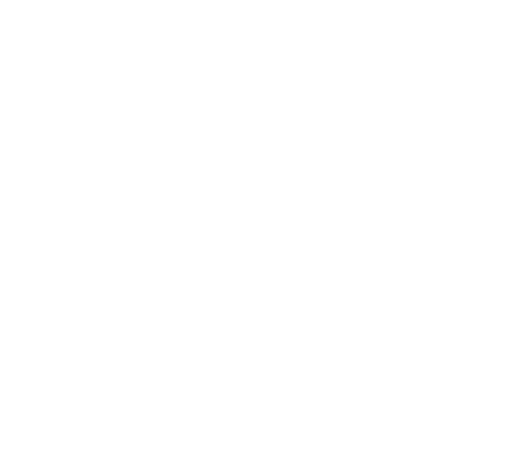
t = 0.00 s
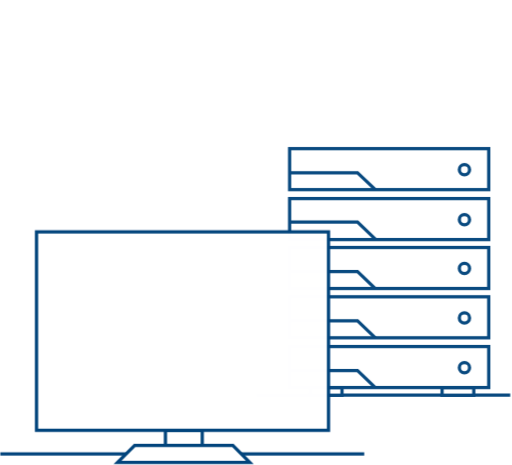
t = 1.10 s
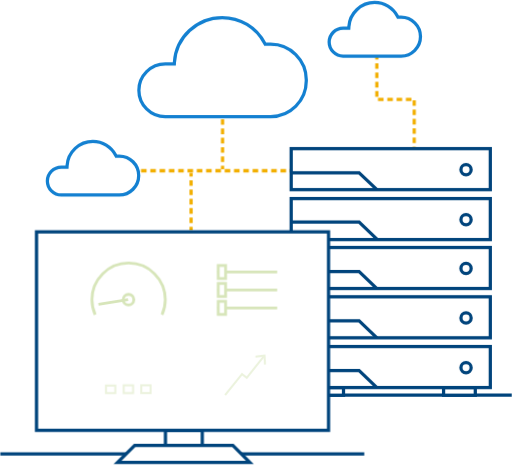
t = 2.19 s
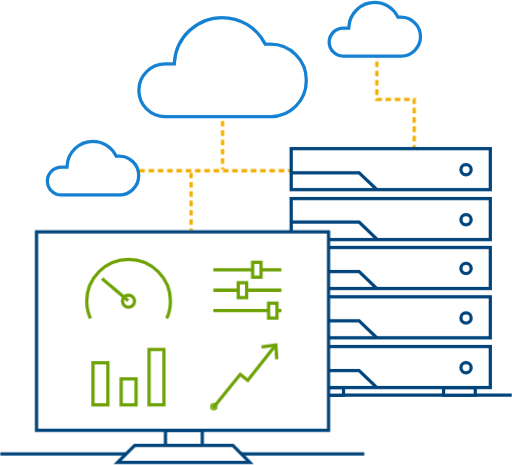
t = 3.29 s
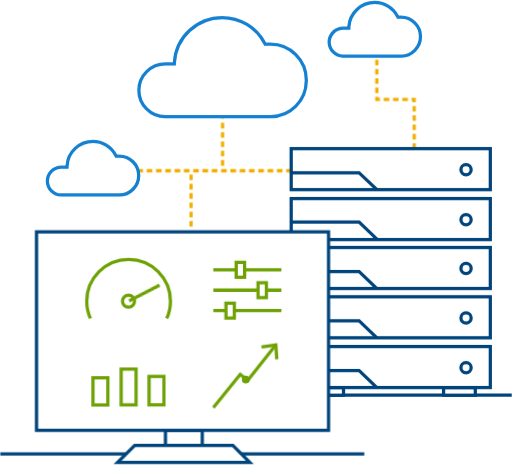
t = 4.39 s
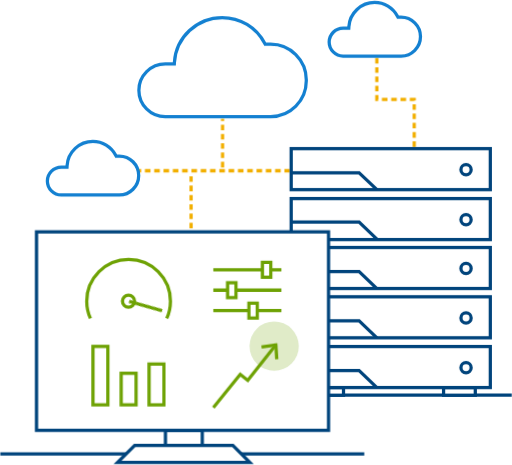
t = 5.48 s

The animated SVG that drew these frames (rendered in a browser with its animation timeline set to each time). Animation: 32 CSS @keyframes rules; one cycle of 6.58 s, repeats indefinitely.

<svg id="em5gsbYoyAG1" xmlns="http://www.w3.org/2000/svg" xmlns:xlink="http://www.w3.org/1999/xlink" viewBox="0 0 550 500" shape-rendering="geometricPrecision" text-rendering="geometricPrecision" width="550" height="500">
<style><![CDATA[
#em5gsbYoyAG2 {animation: em5gsbYoyAG2_c_o 6578.9473684210525ms linear infinite normal forwards}@keyframes em5gsbYoyAG2_c_o { 0% {opacity: 0} 24% {opacity: 0;animation-timing-function: cubic-bezier(0.25,1,0.25,1)} 36% {opacity: 1} 100% {opacity: 1}} #em5gsbYoyAG3 {animation: em5gsbYoyAG3_s_do 6578.9473684210525ms linear infinite normal forwards}@keyframes em5gsbYoyAG3_s_do { 0% {stroke-dashoffset: 0} 24% {stroke-dashoffset: 0} 100% {stroke-dashoffset: 100}} #em5gsbYoyAG4 {animation: em5gsbYoyAG4_s_do 6578.9473684210525ms linear infinite normal forwards}@keyframes em5gsbYoyAG4_s_do { 0% {stroke-dashoffset: 0} 24% {stroke-dashoffset: 0} 100% {stroke-dashoffset: 100}} #em5gsbYoyAG5 {animation: em5gsbYoyAG5_s_do 6578.9473684210525ms linear infinite normal forwards}@keyframes em5gsbYoyAG5_s_do { 0% {stroke-dashoffset: 0} 24% {stroke-dashoffset: 0} 100% {stroke-dashoffset: 100}} #em5gsbYoyAG6 {animation: em5gsbYoyAG6_s_do 6578.9473684210525ms linear infinite normal forwards}@keyframes em5gsbYoyAG6_s_do { 0% {stroke-dashoffset: 0} 24% {stroke-dashoffset: 0} 100% {stroke-dashoffset: 100}} #em5gsbYoyAG7_to {animation: em5gsbYoyAG7_to__to 6578.9473684210525ms linear infinite normal forwards}@keyframes em5gsbYoyAG7_to__to { 0% {transform: translate(251.200005px,303.499999px)} 18% {transform: translate(251.200005px,303.499999px);animation-timing-function: cubic-bezier(0.25,1,0.25,1)} 28% {transform: translate(251.200005px,106.199999px)} 100% {transform: translate(251.200005px,106.199999px)}} #em5gsbYoyAG7 {animation: em5gsbYoyAG7_c_o 6578.9473684210525ms linear infinite normal forwards}@keyframes em5gsbYoyAG7_c_o { 0% {opacity: 0} 18% {opacity: 0;animation-timing-function: cubic-bezier(0.25,1,0.25,1)} 28% {opacity: 1} 100% {opacity: 1}} #em5gsbYoyAG11_to {animation: em5gsbYoyAG11_to__to 6578.9473684210525ms linear infinite normal forwards}@keyframes em5gsbYoyAG11_to__to { 0% {transform: translate(363.449997px,292.363589px)} 10% {transform: translate(363.449997px,292.363589px);animation-timing-function: cubic-bezier(0.25,1,0.25,1)} 24% {transform: translate(413.449997px,292.363589px)} 100% {transform: translate(413.449997px,292.363589px)}} #em5gsbYoyAG11 {animation: em5gsbYoyAG11_c_o 6578.9473684210525ms linear infinite normal forwards}@keyframes em5gsbYoyAG11_c_o { 0% {opacity: 0} 10% {opacity: 0;animation-timing-function: cubic-bezier(0.25,1,0.25,1)} 24% {opacity: 1} 100% {opacity: 1}} #em5gsbYoyAG37_ts {animation: em5gsbYoyAG37_ts__ts 6578.9473684210525ms linear infinite normal forwards}@keyframes em5gsbYoyAG37_ts__ts { 0% {transform: translate(195.699997px,373.250008px) scale(0.165287,0.165287)} 6% {transform: translate(195.699997px,373.250008px) scale(0.165287,0.165287);animation-timing-function: cubic-bezier(0.25,1,0.25,1)} 18% {transform: translate(195.699997px,373.250008px) scale(1,1)} 100% {transform: translate(195.699997px,373.250008px) scale(1,1)}} #em5gsbYoyAG37 {animation: em5gsbYoyAG37_c_o 6578.9473684210525ms linear infinite normal forwards}@keyframes em5gsbYoyAG37_c_o { 0% {opacity: 0} 6% {opacity: 0;animation-timing-function: cubic-bezier(0.25,1,0.25,1)} 18% {opacity: 1} 100% {opacity: 1}} #em5gsbYoyAG42_ts {animation: em5gsbYoyAG42_ts__ts 6578.9473684210525ms linear infinite normal forwards}@keyframes em5gsbYoyAG42_ts__ts { 0% {transform: translate(263.199997px,401.599991px) scale(0.25,0.25)} 32% {transform: translate(263.199997px,401.599991px) scale(0.25,0.25);animation-timing-function: cubic-bezier(0.25,1,0.25,1)} 42% {transform: translate(263.199997px,401.599991px) scale(1,1)} 100% {transform: translate(263.199997px,401.599991px) scale(1,1)}} #em5gsbYoyAG42 {animation: em5gsbYoyAG42_c_o 6578.9473684210525ms linear infinite normal forwards}@keyframes em5gsbYoyAG42_c_o { 0% {opacity: 0} 32% {opacity: 0} 42% {opacity: 1} 100% {opacity: 1}} #em5gsbYoyAG45_to {animation: em5gsbYoyAG45_to__to 6578.9473684210525ms linear infinite normal forwards}@keyframes em5gsbYoyAG45_to__to { 0% {transform: translate(229.6px,437.3px)} 52% {transform: translate(229.6px,437.3px);animation-timing-function: cubic-bezier(0.42,0,0.58,1)} 64% {transform: translate(258.082687px,402.899994px);animation-timing-function: cubic-bezier(0.42,0,0.58,1)} 68% {transform: translate(265.7px,409.7px);animation-timing-function: cubic-bezier(0.42,0,0.58,1)} 78% {transform: translate(294.530016px,372.119984px);animation-timing-function: cubic-bezier(0.42,0,0.58,1)} 100% {transform: translate(294.530016px,372.119984px)}} #em5gsbYoyAG45_ts {animation: em5gsbYoyAG45_ts__ts 6578.9473684210525ms linear infinite normal forwards}@keyframes em5gsbYoyAG45_ts__ts { 0% {transform: scale(1,1)} 78% {transform: scale(1,1);animation-timing-function: cubic-bezier(0.25,1,0.25,1)} 100% {transform: scale(8,8)}} #em5gsbYoyAG45 {animation: em5gsbYoyAG45_c_o 6578.9473684210525ms linear infinite normal forwards}@keyframes em5gsbYoyAG45_c_o { 0% {opacity: 0} 42% {opacity: 0} 52% {opacity: 1} 78% {opacity: 1;animation-timing-function: cubic-bezier(0.25,1,0.25,1)} 100% {opacity: 0}} #em5gsbYoyAG47_ts {animation: em5gsbYoyAG47_ts__ts 6578.9473684210525ms linear infinite normal forwards}@keyframes em5gsbYoyAG47_ts__ts { 0% {transform: translate(137.449997px,401.200012px) scale(0.25,0.25)} 32% {transform: translate(137.449997px,401.200012px) scale(0.25,0.25);animation-timing-function: cubic-bezier(0.25,1,0.25,1)} 42% {transform: translate(137.449997px,401.200012px) scale(1,1)} 100% {transform: translate(137.449997px,401.200012px) scale(1,1)}} #em5gsbYoyAG47 {animation: em5gsbYoyAG47_c_o 6578.9473684210525ms linear infinite normal forwards}@keyframes em5gsbYoyAG47_c_o { 0% {opacity: 0} 32% {opacity: 0} 42% {opacity: 1} 100% {opacity: 1}} #em5gsbYoyAG48 {animation: em5gsbYoyAG48__sz 6578.9473684210525ms linear infinite normal forwards}@keyframes em5gsbYoyAG48__sz { 0% {width: 16px;height: 12.900012px} 42% {width: 16px;height: 12.900012px;animation-timing-function: cubic-bezier(0.25,1,0.25,1)} 54% {width: 16px;height: 45.400006px;animation-timing-function: cubic-bezier(0.25,1,0.25,1)} 66% {width: 16px;height: 23.34999px;animation-timing-function: cubic-bezier(0.25,1,0.25,1)} 76% {width: 16px;height: 45.650002px;animation-timing-function: cubic-bezier(0.25,1,0.25,1)} 88% {width: 16px;height: 63px} 100% {width: 16px;height: 63px}} #em5gsbYoyAG48_to {animation: em5gsbYoyAG48_to__to 6578.9473684210525ms linear infinite normal forwards}@keyframes em5gsbYoyAG48_to__to { 0% {transform: translate(107.7px,360.399992px)} 42% {transform: translate(107.7px,360.399992px);animation-timing-function: cubic-bezier(0.25,1,0.25,1)} 54% {transform: translate(107.7px,327.899998px);animation-timing-function: cubic-bezier(0.25,1,0.25,1)} 66% {transform: translate(107.7px,349.950014px);animation-timing-function: cubic-bezier(0.25,1,0.25,1)} 76% {transform: translate(107.7px,328.050014px);animation-timing-function: cubic-bezier(0.25,1,0.25,1)} 88% {transform: translate(107.7px,310.300004px)} 100% {transform: translate(107.7px,310.300004px)}} #em5gsbYoyAG49 {animation: em5gsbYoyAG49__sz 6578.9473684210525ms linear infinite normal forwards}@keyframes em5gsbYoyAG49__sz { 0% {width: 16px;height: 13.300011px} 42% {width: 16px;height: 13.300011px;animation-timing-function: cubic-bezier(0.25,1,0.25,1)} 54% {width: 16px;height: 27.999998px;animation-timing-function: cubic-bezier(0.25,1,0.25,1)} 66% {width: 16px;height: 45.649989px;animation-timing-function: cubic-bezier(0.25,1,0.25,1)} 76% {width: 16px;height: 18.500012px;animation-timing-function: cubic-bezier(0.25,1,0.25,1)} 88% {width: 16px;height: 34.099998px} 100% {width: 16px;height: 34.099998px}} #em5gsbYoyAG49_to {animation: em5gsbYoyAG49_to__to 6578.9473684210525ms linear infinite normal forwards}@keyframes em5gsbYoyAG49_to__to { 0% {transform: translate(137.899994px,425.149992px)} 42% {transform: translate(137.899994px,425.149992px);animation-timing-function: cubic-bezier(0.25,1,0.25,1)} 54% {transform: translate(137.899994px,410.450005px);animation-timing-function: cubic-bezier(0.25,1,0.25,1)} 66% {transform: translate(137.899994px,392.800015px);animation-timing-function: cubic-bezier(0.25,1,0.25,1)} 76% {transform: translate(137.899994px,419.949991px);animation-timing-function: cubic-bezier(0.25,1,0.25,1)} 88% {transform: translate(137.899994px,404.350005px)} 100% {transform: translate(137.899994px,404.350005px)}} #em5gsbYoyAG50 {animation: em5gsbYoyAG50__sz 6578.9473684210525ms linear infinite normal forwards}@keyframes em5gsbYoyAG50__sz { 0% {width: 16px;height: 13.300011px} 42% {width: 16px;height: 13.300011px;animation-timing-function: cubic-bezier(0.25,1,0.25,1)} 54% {width: 16px;height: 59.75px;animation-timing-function: cubic-bezier(0.25,1,0.25,1)} 66% {width: 16px;height: 22.824994px;animation-timing-function: cubic-bezier(0.25,1,0.25,1)} 76% {width: 16px;height: 52.1px;animation-timing-function: cubic-bezier(0.25,1,0.25,1)} 88% {width: 16px;height: 43.8px} 100% {width: 16px;height: 43.8px}} #em5gsbYoyAG50_to {animation: em5gsbYoyAG50_to__to 6578.9473684210525ms linear infinite normal forwards}@keyframes em5gsbYoyAG50_to__to { 0% {transform: translate(168px,438.574994px)} 42% {transform: translate(168px,438.574994px);animation-timing-function: cubic-bezier(0.25,1,0.25,1)} 54% {transform: translate(168px,392.125004px);animation-timing-function: cubic-bezier(0.25,1,0.25,1)} 66% {transform: translate(168px,429.05001px);animation-timing-function: cubic-bezier(0.25,1,0.25,1)} 76% {transform: translate(168px,399.775004px);animation-timing-function: cubic-bezier(0.25,1,0.25,1)} 88% {transform: translate(168px,408.075004px)} 100% {transform: translate(168px,408.075004px)}} #em5gsbYoyAG51_ts {animation: em5gsbYoyAG51_ts__ts 6578.9473684210525ms linear infinite normal forwards}@keyframes em5gsbYoyAG51_ts__ts { 0% {transform: translate(265.699997px,310.100006px) scale(0.25,0.25)} 30% {transform: translate(265.699997px,310.100006px) scale(0.25,0.25);animation-timing-function: cubic-bezier(0.25,1,0.25,1)} 42% {transform: translate(265.699997px,310.100006px) scale(1,1)} 100% {transform: translate(265.699997px,310.100006px) scale(1,1)}} #em5gsbYoyAG51 {animation: em5gsbYoyAG51_c_o 6578.9473684210525ms linear infinite normal forwards}@keyframes em5gsbYoyAG51_c_o { 0% {opacity: 0} 30% {opacity: 0} 42% {opacity: 1} 100% {opacity: 1}} #em5gsbYoyAG55_to {animation: em5gsbYoyAG55_to__to 6578.9473684210525ms linear infinite normal forwards}@keyframes em5gsbYoyAG55_to__to { 0% {transform: translate(234.600006px,290.449997px)} 42% {transform: translate(234.600006px,290.449997px);animation-timing-function: cubic-bezier(0.25,1,0.25,1)} 56% {transform: translate(276.575766px,290.486363px);animation-timing-function: cubic-bezier(0.25,1,0.25,1)} 72% {transform: translate(258.182693px,290.504546px);animation-timing-function: cubic-bezier(0.25,1,0.25,1)} 88% {transform: translate(286.589621px,290.522729px)} 100% {transform: translate(286.589621px,290.522729px)}} #em5gsbYoyAG56_to {animation: em5gsbYoyAG56_to__to 6578.9473684210525ms linear infinite normal forwards}@keyframes em5gsbYoyAG56_to__to { 0% {transform: translate(234.600006px,312.850006px)} 42% {transform: translate(234.600006px,312.850006px);animation-timing-function: cubic-bezier(0.25,1,0.25,1)} 56% {transform: translate(260.911113px,312.850006px);animation-timing-function: cubic-bezier(0.25,1,0.25,1)} 72% {transform: translate(281.907936px,312.850006px);animation-timing-function: cubic-bezier(0.25,1,0.25,1)} 88% {transform: translate(248.904759px,312.850006px)} 100% {transform: translate(248.904759px,312.850006px)}} #em5gsbYoyAG57_to {animation: em5gsbYoyAG57_to__to 6578.9473684210525ms linear infinite normal forwards}@keyframes em5gsbYoyAG57_to__to { 0% {transform: translate(234.599998px,334.449997px)} 42% {transform: translate(234.599998px,334.449997px);animation-timing-function: cubic-bezier(0.25,1,0.25,1)} 56% {transform: translate(293.973736px,334.449997px);animation-timing-function: cubic-bezier(0.25,1,0.25,1)} 72% {transform: translate(247.009811px,334.449997px);animation-timing-function: cubic-bezier(0.25,1,0.25,1)} 88% {transform: translate(272.045886px,334.449997px)} 100% {transform: translate(272.045886px,334.449997px)}} #em5gsbYoyAG58_ts {animation: em5gsbYoyAG58_ts__ts 6578.9473684210525ms linear infinite normal forwards}@keyframes em5gsbYoyAG58_ts__ts { 0% {transform: translate(138px,310.649994px) scale(0.25,0.25)} 30% {transform: translate(138px,310.649994px) scale(0.25,0.25);animation-timing-function: cubic-bezier(0.25,1,0.25,1)} 42% {transform: translate(138px,310.649994px) scale(1,1)} 100% {transform: translate(138px,310.649994px) scale(1,1)}} #em5gsbYoyAG58 {animation: em5gsbYoyAG58_c_o 6578.9473684210525ms linear infinite normal forwards}@keyframes em5gsbYoyAG58_c_o { 0% {opacity: 0} 30% {opacity: 0} 42% {opacity: 1} 100% {opacity: 1}} #em5gsbYoyAG61_tr {animation: em5gsbYoyAG61_tr__tr 6578.9473684210525ms linear infinite normal forwards}@keyframes em5gsbYoyAG61_tr__tr { 0% {transform: translate(138px,323.799988px) rotate(0deg)} 40% {transform: translate(138px,323.799988px) rotate(0deg);animation-timing-function: cubic-bezier(0.42,0,0.58,1)} 46% {transform: translate(138px,323.799988px) rotate(77.468949deg);animation-timing-function: cubic-bezier(0.42,0,0.58,1)} 52% {transform: translate(138px,323.799988px) rotate(40.937587deg);animation-timing-function: cubic-bezier(0.42,0,0.58,1)} 58% {transform: translate(138px,323.799988px) rotate(158.532954deg);animation-timing-function: cubic-bezier(0.42,0,0.58,1)} 64% {transform: translate(138px,323.799988px) rotate(132.787775deg);animation-timing-function: cubic-bezier(0.42,0,0.58,1)} 70% {transform: translate(138px,323.799988px) rotate(204.532855deg);animation-timing-function: cubic-bezier(0.42,0,0.58,1)} 76% {transform: translate(138px,323.799988px) rotate(196.352357deg);animation-timing-function: cubic-bezier(0.42,0,0.58,1)} 82% {transform: translate(138px,323.799988px) rotate(206.038254deg);animation-timing-function: cubic-bezier(0.42,0,0.58,1)} 88% {transform: translate(138px,323.799988px) rotate(196.231533deg)} 100% {transform: translate(138px,323.799988px) rotate(196.231533deg)}}
]]></style>
<g id="em5gsbYoyAG2" opacity="0"><line id="em5gsbYoyAG3" x1="143.567232" y1="183.6" x2="313.567232" y2="183.6" fill="none" stroke="#f2af00" stroke-width="3.5" stroke-dasharray="6,4"/><line id="em5gsbYoyAG4" x1="239.002022" y1="127.54961" x2="239.002022" y2="181.835325" transform="matrix(1 0 0-1 0 309.5)" fill="none" stroke="#f2af00" stroke-width="3.5" stroke-dasharray="6,4"/><line id="em5gsbYoyAG5" x1="205.2" y1="188.238678" x2="205.2" y2="250" transform="matrix(1 0 0-1 0 435.800004)" fill="none" stroke="#f2af00" stroke-width="3.5" stroke-dasharray="6,4"/><polyline id="em5gsbYoyAG6" points="404.9,60.3 404.9,106.785714 445.1,106.785714 445.1,162.524392" fill="none" stroke="#f2af00" stroke-width="3.5" stroke-dasharray="6,4"/></g><g id="em5gsbYoyAG7_to" transform="translate(251.200005,303.499999)"><g id="em5gsbYoyAG7" transform="translate(-251.200005,-106.199999)" opacity="0"><path d="M290.7,125.5h-22.4-90.9c-15.7,0-28.4-12.7-28.4-28.4s12.7-28.4,28.4-28.4h8.1h1.6l.1-1.6c1.7-27,24.3-48.2,51.4-48.2c19.3,0,36.8,10.6,45.7,27.7l.5.9h1.1h4.8c21.1,0,38.3,17.2,38.3,38.3v1.2c0,21.3-17.2,38.5-38.3,38.5Z" fill="#fff" stroke="#1380d1" stroke-width="3.5" stroke-miterlimit="10"/><path d="M431,60.3h-12.1-50.3c-8.2,0-15-6.7-15-15c0-8.2,6.7-15,15-15h4.5h1.6l.1-1.6c.9-14.6,13.1-26,27.7-26c10.4,0,19.8,5.7,24.6,14.9l.5.9h1.1h2.3c11.5,0,20.8,9.3,20.8,20.8c0,11.6-9.4,21-20.8,21Z" fill="#fff" stroke="#1380d1" stroke-width="3.5" stroke-miterlimit="10"/><path d="M127.9,209.7h-12.1-50.2c-8.2,0-15-6.7-15-15c0-8.2,6.7-15,15-15h4.5h1.6l.1-1.6c.9-14.6,13.1-26,27.7-26c10.4,0,19.8,5.7,24.6,14.9l.5.9h1.1h2.3c11.5,0,20.8,9.3,20.8,20.8c0,11.6-9.4,21-20.9,21Z" fill="#fff" stroke="#1380d1" stroke-width="3.5" stroke-miterlimit="10"/></g></g><g id="em5gsbYoyAG11_to" transform="translate(363.449997,292.363589)"><g id="em5gsbYoyAG11" transform="translate(-413.449997,-292.450195)" opacity="0"><line x1="550" y1="425" x2="276.9" y2="425" fill="none" stroke="#00447c" stroke-width="3.5"/><g><rect width="34.099998" height="8.2" rx="0" ry="0" transform="translate(476.700012 416.799988)" fill="#fff" stroke="#00447c" stroke-width="3.5"/><rect width="34.099998" height="8.2" rx="0" ry="0" transform="translate(335 416.799988)" fill="#fff" stroke="#00447c" stroke-width="3.5"/></g><g><g transform="translate(12243 8516)"><rect width="214.100006" height="44.099998" rx="0" ry="0" transform="translate(-11930.200196-8356.09961)" fill="#fff" stroke="#00447c" stroke-width="3.5"/><polyline points="-11930.2,-8330.2 -11857.2,-8330.2 -11838.1,-8312.1" fill="none" stroke="#00447c" stroke-width="3.5"/><circle r="5.5" transform="translate(-11742.200195-8333.5)" fill="none" stroke="#00447c" stroke-width="3.5"/></g><g transform="translate(0 216)"><rect width="214.100006" height="44.099998" rx="0" ry="0" transform="translate(312.799988-2.4)" fill="#fff" stroke="#00447c" stroke-width="3.5"/><polyline points="312.8,22.9 385.8,22.9 404.9,41.1" fill="none" stroke="#00447c" stroke-width="3.5"/><circle r="5.5" transform="translate(500.799988 20.299999)" fill="none" stroke="#00447c" stroke-width="3.5"/></g><g transform="translate(0 427)"><rect width="214.100006" height="44.099998" rx="0" ry="0" transform="translate(312.799988-160.800003)" fill="#fff" stroke="#00447c" stroke-width="3.5"/><polyline points="312.8,-134.9 385.8,-134.9 404.9,-116.7" fill="none" stroke="#00447c" stroke-width="3.5"/><circle r="5.5" transform="translate(500.799988-138.199997)" fill="none" stroke="#00447c" stroke-width="3.5"/></g><g transform="translate(0 640)"><rect width="214.100006" height="44.099998" rx="0" ry="0" transform="translate(312.799988-320.799988)" fill="#fff" stroke="#00447c" stroke-width="3.5"/><polyline points="312.8,-294.9 385.8,-294.9 404.9,-276.7" fill="none" stroke="#00447c" stroke-width="3.5"/><circle r="5.5" transform="translate(500.799988-298.100006)" fill="none" stroke="#00447c" stroke-width="3.5"/></g><g transform="translate(0 855)"><rect width="214.100006" height="44.099998" rx="0" ry="0" transform="translate(312.799988-482.299988)" fill="#fff" stroke="#00447c" stroke-width="3.5"/><polyline points="312.8,-456.4 385.8,-456.4 404.9,-438.2" fill="none" stroke="#00447c" stroke-width="3.5"/><circle r="5.5" transform="translate(500.799988-459.600006)" fill="none" stroke="#00447c" stroke-width="3.5"/></g></g></g></g><g id="em5gsbYoyAG37_ts" transform="translate(195.699997,373.250008) scale(0.165287,0.165287)"><g id="em5gsbYoyAG37" transform="translate(-195.699997,-373.250008)" opacity="0"><line x1="0" y1="488.1" x2="391.4" y2="488.1" fill="none" stroke="#00447c" stroke-width="3.5"/><rect width="39.599998" height="16.4" rx="0" ry="0" transform="translate(177.600006 462.600006)" fill="#fff" stroke="#00447c" stroke-width="3.5"/><path d="M268.3,497.2h-142.2L144.5,479h105.6l18.2,18.2Z" fill="#fff" stroke="#00447c" stroke-width="3.5"/><rect width="314" height="213.399994" rx="0" ry="0" transform="translate(39 249.300003)" fill="#fff" stroke="#00447c" stroke-width="3.5"/></g></g><g id="em5gsbYoyAG42_ts" transform="translate(263.199997,401.599991) scale(0.25,0.25)"><g id="em5gsbYoyAG42" transform="translate(-263.199997,-401.599991)" opacity="0"><polyline points="280.9,370 296.3,367.9 297.3,383.2" transform="translate(0 3)" fill="none" stroke="#6ea204" stroke-width="3.5"/><g id="em5gsbYoyAG45_to" transform="translate(229.6,437.3)"><g id="em5gsbYoyAG45_ts" transform="scale(1,1)"><circle id="em5gsbYoyAG45" r="4.1" transform="translate(0,0)" opacity="0" fill="#6ea204"/></g></g><polyline points="229.1,435.3 258,399.6 266.1,406 296.3,367.9" transform="translate(0 3)" fill="none" stroke="#6ea204" stroke-width="3.5"/></g></g><g id="em5gsbYoyAG47_ts" transform="translate(137.449997,401.200012) scale(0.25,0.25)"><g id="em5gsbYoyAG47" transform="translate(-137.449997,-401.200012)" opacity="0"><g id="em5gsbYoyAG48_to" transform="translate(107.7,360.399992)"><rect id="em5gsbYoyAG48" width="16" height="12.900012" rx="0" ry="0" transform="translate(-8,61.999996)" fill="none" stroke="#6ea204" stroke-width="3.5"/></g><g id="em5gsbYoyAG49_to" transform="translate(137.899994,425.149992)"><rect id="em5gsbYoyAG49" width="16" height="13.300011" rx="0" ry="0" transform="translate(-7.899994,-3.150003)" fill="none" stroke="#6ea204" stroke-width="3.5"/></g><g id="em5gsbYoyAG50_to" transform="translate(168,438.574994)"><rect id="em5gsbYoyAG50" width="16" height="13.300011" rx="0" ry="0" transform="translate(-8,-16.575004)" fill="none" stroke="#6ea204" stroke-width="3.5"/></g></g></g><g id="em5gsbYoyAG51_ts" transform="translate(265.699997,310.100006) scale(0.25,0.25)"><g id="em5gsbYoyAG51" transform="translate(-265.699997,-310.100006)" opacity="0"><line x1="229.1" y1="290.7" x2="302.3" y2="290.7" transform="translate(0-.7)" fill="none" stroke="#6ea204" stroke-width="3.5"/><line x1="229.1" y1="329.8" x2="302.3" y2="329.8" transform="translate(0 4.2)" fill="none" stroke="#6ea204" stroke-width="3.5"/><line x1="229.1" y1="312.1" x2="302.3" y2="312.1" transform="translate(0-.1)" fill="none" stroke="#6ea204" stroke-width="3.5"/><g id="em5gsbYoyAG55_to" transform="translate(234.600006,290.449997)"><rect width="9" height="16" rx="0" ry="0" transform="translate(-4.600006,-8.449997)" fill="#fff" stroke="#6ea204" stroke-width="3.5"/></g><g id="em5gsbYoyAG56_to" transform="translate(234.600006,312.850006)"><rect width="9" height="16" rx="0" ry="0" transform="translate(-4.600006,-8.850006)" fill="#fff" stroke="#6ea204" stroke-width="3.5"/></g><g id="em5gsbYoyAG57_to" transform="translate(234.599998,334.449997)"><rect width="9" height="16" rx="0" ry="0" transform="translate(-4.599998,-8.449997)" fill="#fff" stroke="#6ea204" stroke-width="3.5"/></g></g></g><g id="em5gsbYoyAG58_ts" transform="translate(138,310.649994) scale(0.25,0.25)"><g id="em5gsbYoyAG58" transform="translate(-138,-310.649994)" opacity="0"><path d="M97,342.4c-2.6-5.6-4-11.9-4-18.5c0-24.8,20.1-45,45-45s45,20.1,45,45c0,6.6-1.4,12.9-4,18.5" fill="none" stroke="#6ea204" stroke-width="3.5"/><circle r="6.5" transform="translate(137.899994 323.799988)" fill="none" stroke="#6ea204" stroke-width="3.5"/><g id="em5gsbYoyAG61_tr" transform="translate(138,323.799988) rotate(0)"><line x1="137.36702" y1="323.9" x2="101" y2="329.650012" transform="translate(-138,-323.799988)" fill="none" stroke="#6ea204" stroke-width="3.5"/></g></g></g></svg>
